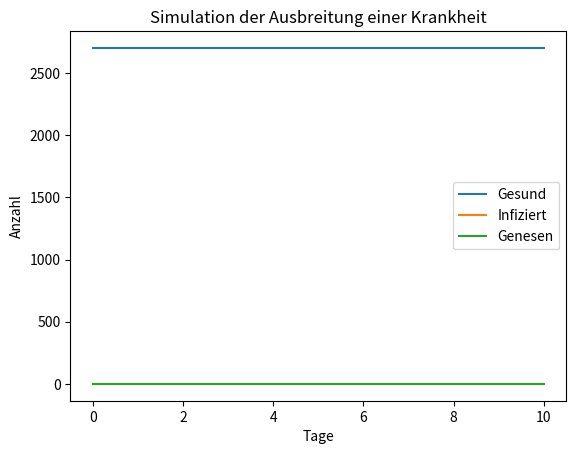

Write the Python code that produced this figure.
import random
import os
import matplotlib.pyplot as plt

# Funktion zum Setup des Spielfelds
def setup():
    size = 52
    grid = [[0] * size for _ in range(size)]
    # Wählt eine zufällige Position für den ersten kranken Menschen (Infektionstag 1)
    x, y = random.randint(0, size-1), random.randint(0, size-1)
    grid[x][y] = 1  # Infizierter Mensch
    return grid

# Funktion, um das Spielfeld auszugeben
def output(grid, day):
    print(f"Tag {day}")
    for row in grid:
        print(" ".join(str(cell) for cell in row))

# Funktion, die das Spielfeld für jeden Tag aktualisiert
def update(grid, p):
    size = len(grid)
    new_grid = [row[:] for row in grid]  # Kopie des Spielfeldes für die Aktualisierung

    for x in range(size):
        for y in range(size):
            if grid[x][y] == 1:  # Infizierter Mensch
                # Nachbarzellen infizieren, falls sie gesund sind und mit Wahrscheinlichkeit p
                for dx in [-1, 1]:
                    for dy in [-1, 1]:
                        nx, ny = x + dx, y + dy
                        if 0 <= nx < size and 0 <= ny < size and grid[nx][ny] == 0:
                            if random.random() < p:
                                new_grid[nx][ny] = 1
                # Infizierte Person wird zu einem genesen (8) nach einem Tag
                if grid[x][y] < 8:
                    new_grid[x][y] += 1
    return new_grid

# Funktion zum Zählen der gesunden, infizierten und genesenen Personen
def count(grid):
    healthy, infected, recovered = 0, 0, 0
    for row in grid:
        for cell in row:
            if cell == 0:
                healthy += 1
            elif 1 <= cell <= 7:
                infected += 1
            elif cell == 8:
                recovered += 1
    return healthy, infected, recovered

# Funktion zur Ausführung der Simulation
def run_simulation(tEnd, p):
    grid = setup()
    healthy_count, infected_count, recovered_count = [], [], []

    for day in range(tEnd + 1):
        output(grid, day)
        healthy, infected, recovered = count(grid)
        healthy_count.append(healthy)
        infected_count.append(infected)
        recovered_count.append(recovered)
        grid = update(grid, p)

    # Erstelle eine Visualisierung der Simulationsergebnisse
    plt.plot(range(tEnd + 1), healthy_count, label="Gesund")
    plt.plot(range(tEnd + 1), infected_count, label="Infiziert")
    plt.plot(range(tEnd + 1), recovered_count, label="Genesen")
    plt.xlabel("Tage")
    plt.ylabel("Anzahl")
    plt.title("Simulation der Ausbreitung einer Krankheit")
    plt.legend()
    plt.savefig("cx_out/plot.png")  # Speichert die Grafik als PNG-Datei

# Start der Simulation
if __name__ == "__main__":
    os.makedirs("cx_out", exist_ok=True)
    p = 0.25  # Wahrscheinlichkeit, dass ein gesunder Mensch sich infiziert
    tEnd = 10  # Anzahl der Tage der Simulation
    run_simulation(tEnd, p)
